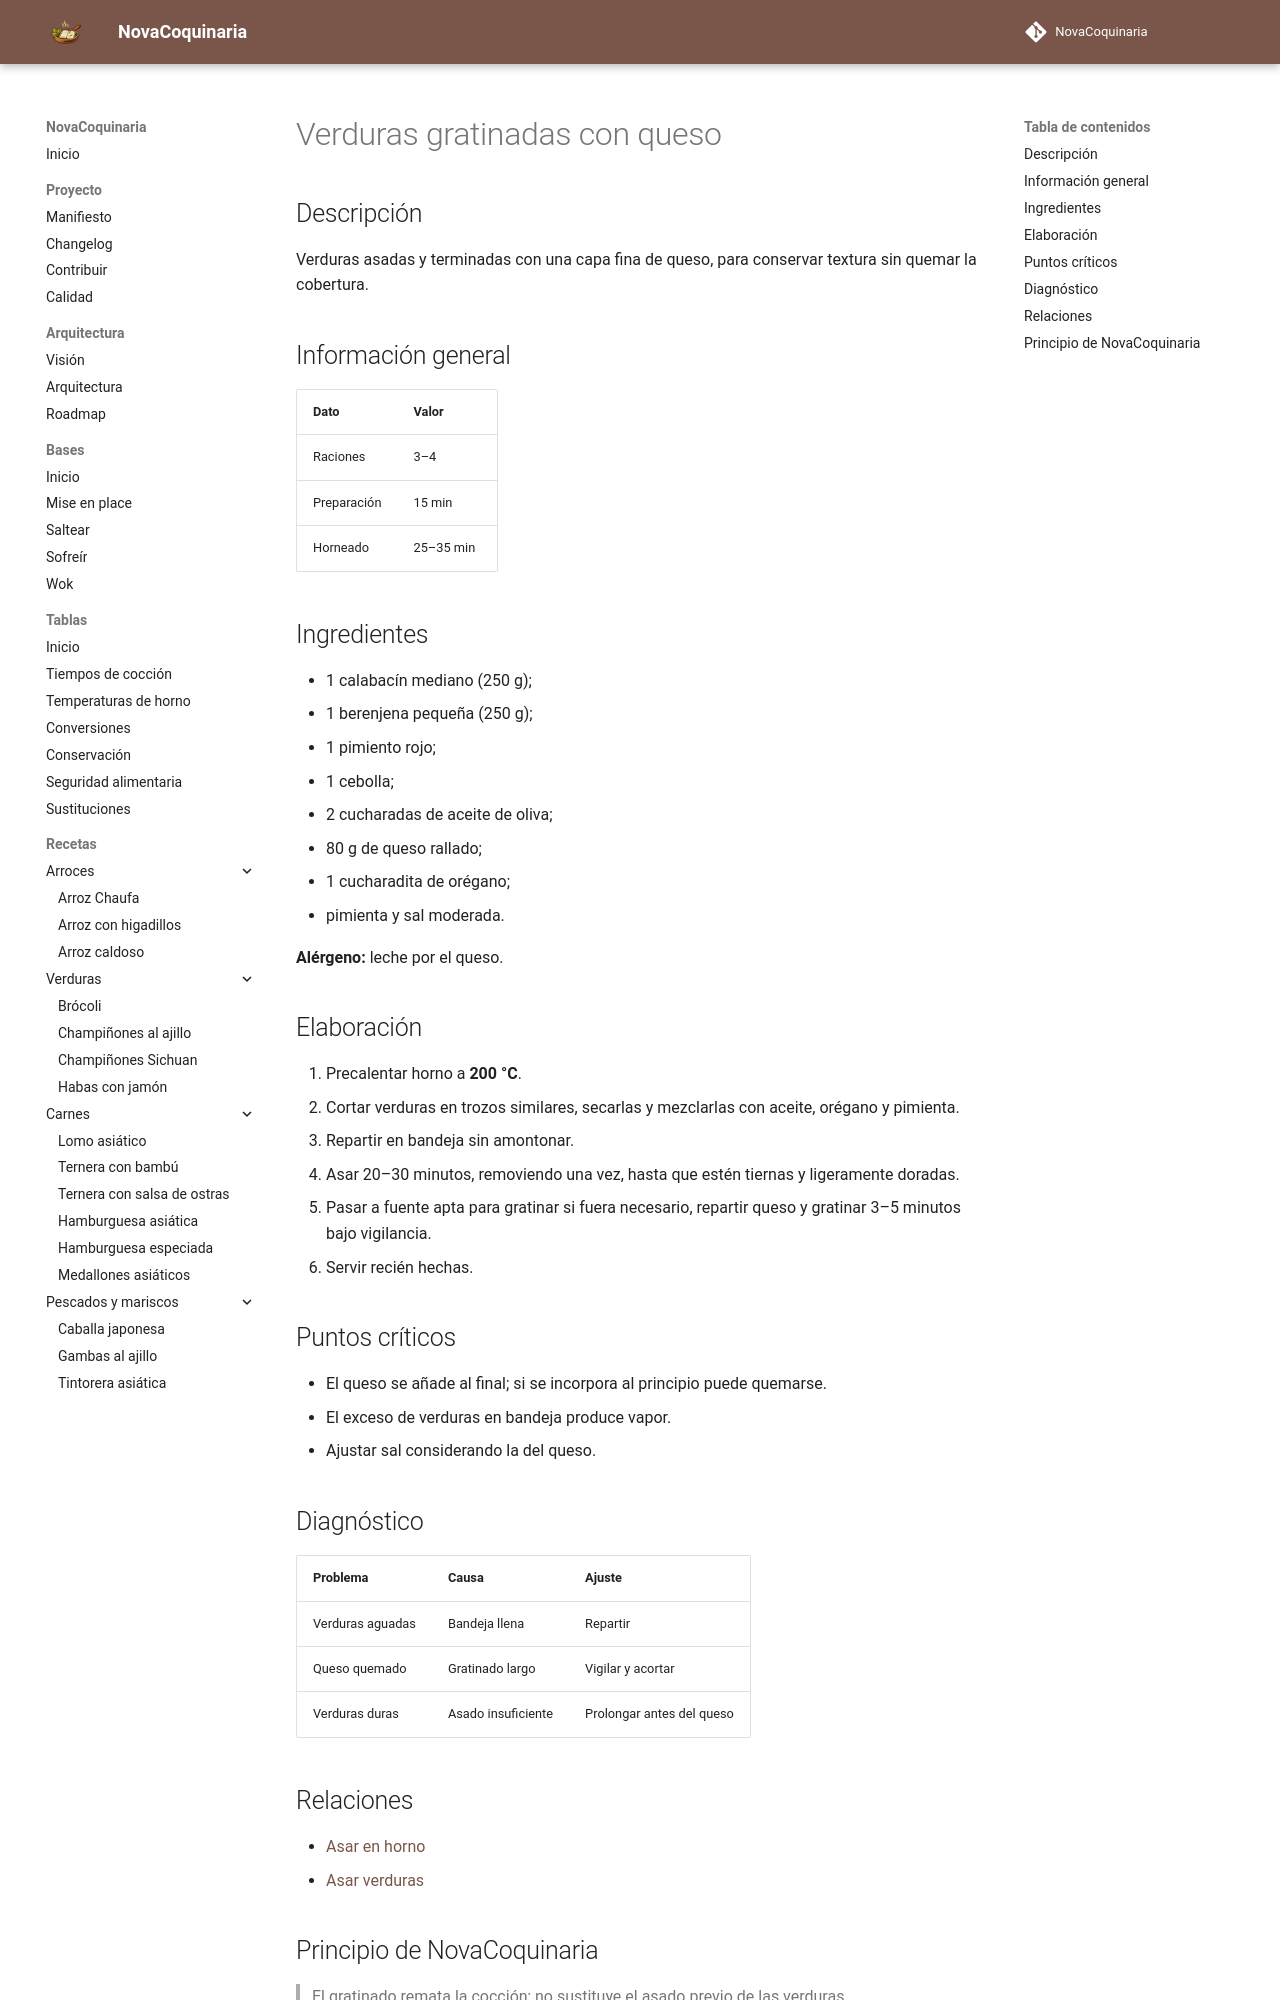

repository: fran-eliot/NovaCoquinaria · page: 10_Horno/verduras_gratinadas.html · generator: mkdocs

---
id: REC-0096
tipo: receta
titulo: Verduras gratinadas con queso
categoria: Horno
estado: borrador
version: 1.0.0
ultima_revision: 2026-11-14
etiquetas:
  - horno
  - receta
---

# Verduras gratinadas con queso

## Descripción
Verduras asadas y terminadas con una capa fina de queso, para conservar textura sin quemar la cobertura.

## Información general
| Dato | Valor |
|---|---|
| Raciones | 3–4 |
| Preparación | 15 min |
| Horneado | 25–35 min |

## Ingredientes
- 1 calabacín mediano (250 g);
- 1 berenjena pequeña (250 g);
- 1 pimiento rojo;
- 1 cebolla;
- 2 cucharadas de aceite de oliva;
- 80 g de queso rallado;
- 1 cucharadita de orégano;
- pimienta y sal moderada.

**Alérgeno:** leche por el queso.

## Elaboración
1. Precalentar horno a **200 °C**.
2. Cortar verduras en trozos similares, secarlas y mezclarlas con aceite, orégano y pimienta.
3. Repartir en bandeja sin amontonar.
4. Asar 20–30 minutos, removiendo una vez, hasta que estén tiernas y ligeramente doradas.
5. Pasar a fuente apta para gratinar si fuera necesario, repartir queso y gratinar 3–5 minutos bajo vigilancia.
6. Servir recién hechas.

## Puntos críticos
- El queso se añade al final; si se incorpora al principio puede quemarse.
- El exceso de verduras en bandeja produce vapor.
- Ajustar sal considerando la del queso.

## Diagnóstico
| Problema | Causa | Ajuste |
|---|---|---|
| Verduras aguadas | Bandeja llena | Repartir |
| Queso quemado | Gratinado largo | Vigilar y acortar |
| Verduras duras | Asado insuficiente | Prolongar antes del queso |

## Relaciones
- [Asar en horno](../00_Bases/03_Tecnicas/asar_en_horno.md)
- [Asar verduras](../00_Bases/03_Tecnicas/asar_verduras_al_horno.md)
